Run: headless pygame with SDL's dummy video driver; simulated clock (each Clock.tick advances the game by its frame time, no real sleeping); random seed 0; keys injected as events and as key.get_pressed() state; no mouse input.
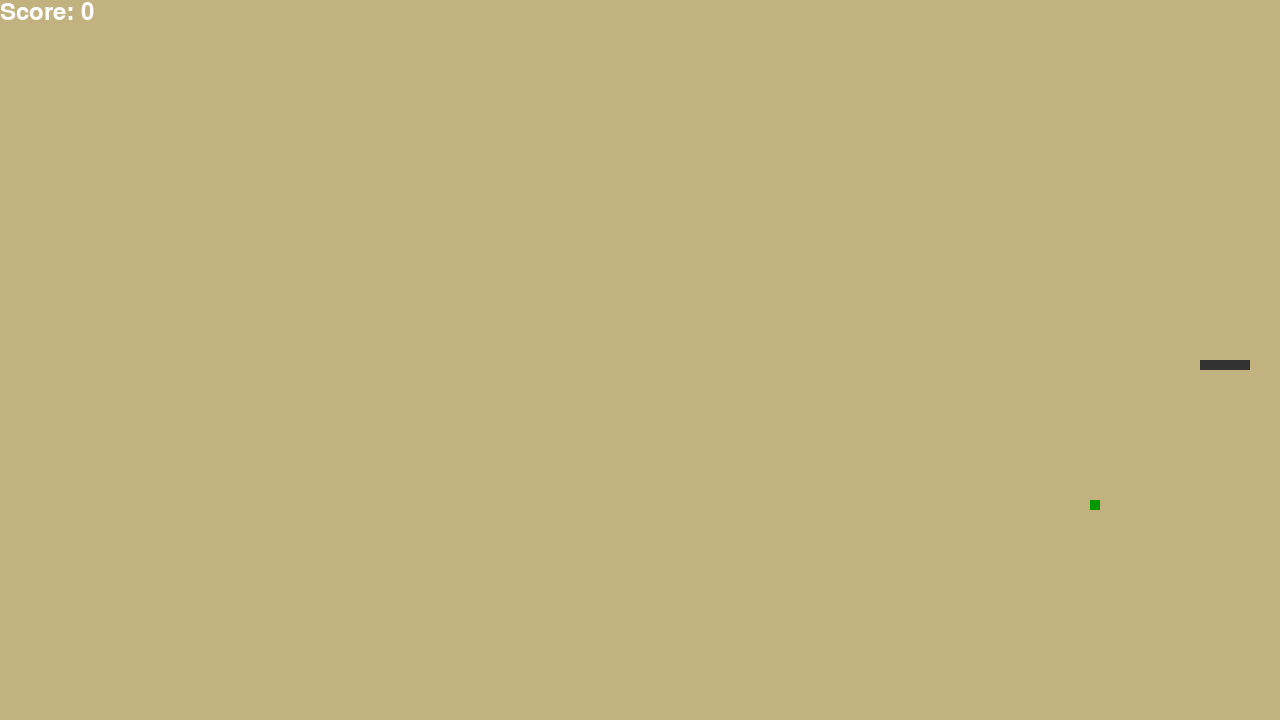
Frame 1 of 1 · flips 1–60 · no input

The pygame program that drew these frames:

import pygame
import random
import time

# Define the constants
# Set the window size
WINDOW_SIZE = {
    "x": 1280,
    "y": 720
}

# Set the colors
COLOR = {
    "black": pygame.Color(50, 50, 50),
    "white": pygame.Color(255, 255, 255),
    "red": pygame.Color(255, 0, 0),
    "green": pygame.Color(0, 153, 0),
    "blue": pygame.Color(0, 0, 255),
    "sand": pygame.Color(194, 178, 128)
}

# Set the fonts
FONTS = {
    "score": {
        "name": "times new roman",
        "size": 36
    },
    "game_over": {
        "name": "times new roman",
        "size": 120
    }
}

# Set the starting speed
mamba_speed = 20

def show_score(choice, color, font, size):
    # Make the font object
    score_font = pygame.font.SysFont(FONTS["score"]["name"], FONTS["score"]["size"])

    # Make the display surface object
    score_surface = score_font.render("Score: " + str(score), True, color)

    # Make a rectangular surface object
    score_rect = score_surface.get_rect()

    # Display the text
    window.blit(score_surface, score_rect)

def game_over():
    # Create font object
    my_font = pygame.font.SysFont(FONTS["game_over"]["name"], FONTS["game_over"]["size"])

    # Make text surface object
    game_over_surface = my_font.render("Score : " + str(score), True, COLOR["red"])

    # Make rectangular object for text surface object
    game_over_rect = game_over_surface.get_rect()

    # Setting position of the text
    game_over_rect.midtop = (WINDOW_SIZE["x"] / 2, WINDOW_SIZE["y"] / 3)

    # Draw the text on the screen
    window.blit(game_over_surface, game_over_rect)
    pygame.display.flip()

    # Wait 2 secs to quit the program
    time.sleep(2)

    # Exit the program
    quit()

# Initialize pygame
pygame.init()

# Initialize the window
pygame.display.set_caption("Mamba")
window = pygame.display.set_mode((WINDOW_SIZE["x"], WINDOW_SIZE["y"]))

# Frames per second controller
fps = pygame.time.Clock()

# Set default position
mamba_position = [WINDOW_SIZE["x"] / 2, WINDOW_SIZE["y"] / 2]

# Set sqares for the snakes body
mamba_body = [
    [640, 360],
    [630, 360],
    [620, 360],
    [610, 360],
    [590, 360]
]

# Fruit position
fruit_position = [
    random.randrange(1, (WINDOW_SIZE["x"] // 10)) * 10,
    random.randrange(1, (WINDOW_SIZE["y"] // 10)) * 10
]

fruit_spawn = True

# Set default movement direction to the right
direction = "RIGHT"
change_to = direction

score = 0

# Main
while True:

    # Handle key events
    for event in pygame.event.get():
        if event.type == pygame.KEYDOWN:
            if event.key == pygame.K_UP:
                change_to = "UP"
            if event.key == pygame.K_DOWN:
                change_to = "DOWN"
            if event.key == pygame.K_LEFT:
                change_to = "LEFT"
            if event.key == pygame.K_RIGHT:
                change_to = "RIGHT"

    # If two keys pressed simultaneously
    # we don't want snake to move into two directions
    # simultaneously
    if change_to == 'UP' and direction != 'DOWN':
        direction = 'UP'
    if change_to == 'DOWN' and direction != 'UP':
        direction = 'DOWN'
    if change_to == 'LEFT' and direction != 'RIGHT':
        direction = 'LEFT'
    if change_to == 'RIGHT' and direction != 'LEFT':
        direction = 'RIGHT'

    # Moving the snake
    if direction == 'UP':
        mamba_position[1] -= 10
    if direction == 'DOWN':
        mamba_position[1] += 10
    if direction == 'LEFT':
        mamba_position[0] -= 10
    if direction == 'RIGHT':
        mamba_position[0] += 10

    # Snake body growing mechanism
    # if fruits and snakes collide then scores will be
    # incremented by 10
    mamba_body.insert(0, list(mamba_position))
    if mamba_position[0] == fruit_position[0] and mamba_position[1] == fruit_position[1]:
        score += 15
        mamba_speed += 5
        fruit_spawn = False
    else:
        mamba_body.pop()

    if not fruit_spawn:
        fruit_position = [
            random.randrange(1, (WINDOW_SIZE["x"] // 10)) * 10,
            random.randrange(1, (WINDOW_SIZE["y"] // 10)) * 10
        ]

    fruit_spawn = True
    window.fill(COLOR["sand"])

    for position in mamba_body:
        mamba_square = pygame.Rect(position[0], position[1], 10, 10)
        pygame.draw.rect(window, COLOR["black"], mamba_square)

    fruit_square = pygame.Rect(fruit_position[0], fruit_position[1], 10, 10)
    pygame.draw.rect(window, COLOR["green"], fruit_square)

    # Game Over conditions
    if mamba_position[0] < 0 or mamba_position[0] > WINDOW_SIZE["x"] - 10:
        game_over()
    if mamba_position[1] < 0 or mamba_position[1] > WINDOW_SIZE["y"] - 10:
        game_over()

    # Touching the snake body
    for block in mamba_body[1:]:
        if mamba_position[0] == block[0] and mamba_position[1] == block[1]:
            game_over()

    # Show the Score
    show_score(1, COLOR["white"], FONTS["score"]["name"], FONTS["score"]["size"])

    pygame.display.update()

    fps.tick(mamba_speed)
